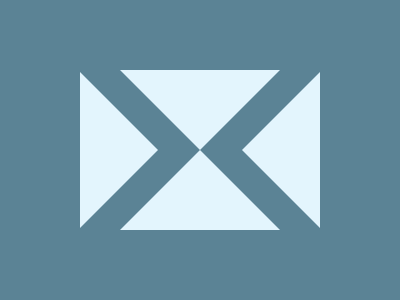

Reproduce this picture with HTML and CSS.

<div class="triangle right"></div>
<div class="triangle left"></div>
<div class="triangle top"></div>
<div class="triangle bottom"></div>
<style>
  body {
    background: #5b8395;
    display: flex;
    justify-content: center;
    align-items: center;
  }

  .triangle {
    position: absolute;
    width: 0;
    height: 0px;
    background: transparent;
    border-top: 78px solid transparent;
    border-bottom: 78px solid transparent;
    border-left: 78px solid #e3f5fd;
  }
  .left {
    transform: rotate(180deg);
    right: 80;
  }
  .right {
    left: 80;
  }
  .top {
    border-top: 80px solid transparent;
    border-bottom: 80px solid transparent;
    border-left: 80px solid #e3f5fd;
    transform: rotate(90deg);
    top: 30;
  }
  .bottom {
    border-top: 80px solid transparent;
    border-bottom: 80px solid transparent;
    border-left: 80px solid #e3f5fd;
    transform: rotate(270deg);
    bottom: 30;
  }
</style>
